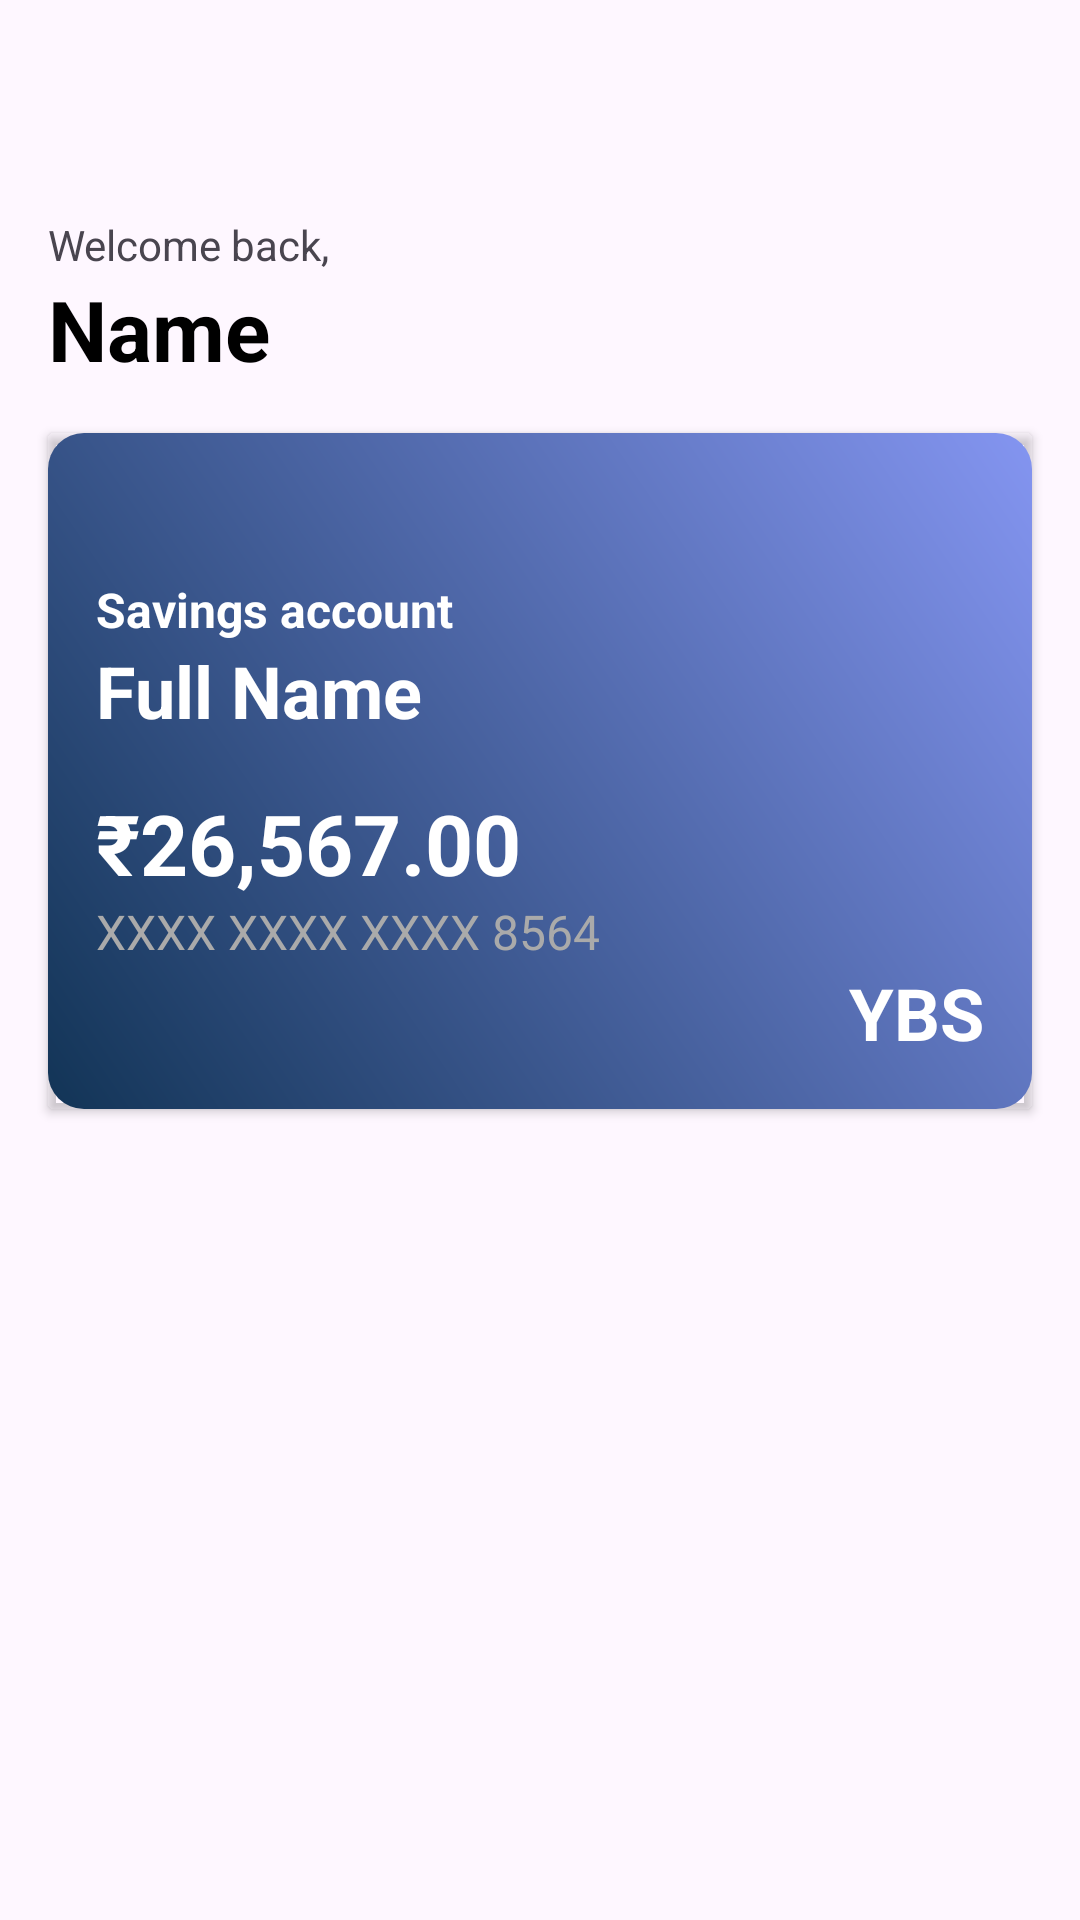

Here is an Android app screen rendered from its layout file. Give the layout XML and the strings, colors and styles it references.
<!-- AndroidManifest.xml: application theme Theme.YadavBankingServices -->
<!-- res/layout/fragment_home.xml -->
<?xml version="1.0" encoding="utf-8"?>
<androidx.constraintlayout.widget.ConstraintLayout xmlns:android="http://schemas.android.com/apk/res/android"
    xmlns:app="http://schemas.android.com/apk/res-auto"
    xmlns:tools="http://schemas.android.com/tools"
    android:layout_width="match_parent"
    android:layout_height="match_parent"
    tools:context=".ui.HomeFragment" >

    <ImageView
        android:id="@+id/imageView"
        android:layout_width="40dp"
        android:layout_height="40dp"
        android:layout_marginTop="16dp"
        android:layout_marginEnd="16dp"
        android:src="@drawable/baseline_add_home_24"
        app:layout_constraintEnd_toEndOf="parent"
        app:layout_constraintTop_toTopOf="parent" />

    <TextView
        android:id="@+id/textView3"
        android:layout_width="wrap_content"
        android:layout_height="wrap_content"
        android:layout_marginStart="16dp"
        android:layout_marginTop="16dp"
        android:text="Welcome back, "
        app:layout_constraintStart_toStartOf="parent"
        app:layout_constraintTop_toBottomOf="@+id/imageView" />

    <TextView
        android:id="@+id/tvNameFirst"
        android:layout_width="wrap_content"
        android:layout_height="wrap_content"
        android:text="Name"
        android:textStyle="bold"
        android:textColor="@color/black"
        android:textSize="28sp"
        app:layout_constraintStart_toStartOf="@+id/textView3"
        app:layout_constraintTop_toBottomOf="@+id/textView3" />

    <androidx.cardview.widget.CardView
        android:id="@+id/debit_card_view"
        android:layout_width="match_parent"
        android:layout_height="wrap_content"
        android:layout_margin="16dp"

        app:cardBackgroundColor="@android:color/transparent"
        android:elevation="8dp"
        android:padding="16dp"
        android:radius="12dp"
        app:layout_constraintEnd_toEndOf="parent"
        app:layout_constraintStart_toStartOf="parent"
        app:layout_constraintTop_toBottomOf="@+id/tvNameFirst">

        <RelativeLayout
            android:background="@drawable/card_background"
            android:layout_width="match_parent"
            android:layout_height="wrap_content">

            
            <ImageView
                android:id="@+id/bank_logo"
                android:layout_width="40dp"
                android:layout_height="40dp"
                android:layout_alignParentStart="true"
                android:layout_marginBottom="8dp"
                 />

            
            <ImageView
                android:id="@+id/qr_code"
                android:layout_width="40dp"
                android:layout_height="40dp"
                android:layout_alignParentEnd="true"
                android:layout_marginBottom="8dp"
                 />

            
            <TextView
                android:id="@+id/welcome_text"
                android:layout_width="wrap_content"
                android:layout_height="wrap_content"
                android:layout_below="@id/bank_logo"
                android:text="Savings account"
                android:layout_marginLeft="16dp"
                android:textColor="@android:color/white"
                android:textSize="16sp"
                android:textStyle="bold" />

            
            <TextView
                android:id="@+id/tvNameFull"
                android:layout_width="wrap_content"
                android:layout_height="wrap_content"
                android:layout_below="@id/welcome_text"
                android:layout_marginBottom="16dp"
                android:layout_marginLeft="16dp"
                android:text="Full Name"
                android:textColor="@android:color/white"
                android:textSize="24sp"
                android:textStyle="bold" />

            
            <TextView
                android:id="@+id/tvAccountBalance"
                android:layout_width="wrap_content"
                android:layout_height="wrap_content"
                android:layout_below="@id/tvNameFull"
                android:text="₹26,567.00"
                android:layout_marginLeft="16dp"
                android:textColor="@android:color/white"
                android:textSize="28sp"
                android:textStyle="bold" />

            
            <TextView
                android:id="@+id/tvAccountNumber"
                android:layout_width="wrap_content"
                android:layout_height="wrap_content"
                android:layout_marginLeft="16dp"
                android:layout_below="@id/tvAccountBalance"
                android:text="XXXX XXXX XXXX 8564"
                android:textColor="@android:color/darker_gray"
                android:textSize="16sp" />

            
            <TextView
                android:id="@+id/mastercard_logo"
                android:layout_width="wrap_content"
                android:layout_height="wrap_content"
                android:text="YBS"
                android:layout_marginBottom="16dp"
                android:layout_marginRight="16dp"
                android:textSize="24sp"
                android:textStyle="bold"
                android:textColor="@color/white"
                android:layout_below="@id/tvAccountNumber"
                android:layout_alignParentEnd="true"
                />

        </RelativeLayout>

    </androidx.cardview.widget.CardView>

    <androidx.cardview.widget.CardView
        android:layout_width="0dp"
        android:layout_height="wrap_content"
        android:layout_marginTop="16dp"
        app:layout_constraintEnd_toEndOf="@+id/debit_card_view"
        app:layout_constraintStart_toStartOf="@+id/debit_card_view"
        app:layout_constraintTop_toBottomOf="@+id/debit_card_view">

        <androidx.recyclerview.widget.RecyclerView
            android:id="@+id/rvQuickPayments"
            android:layout_width="match_parent"
            android:layout_height="match_parent" />
    </androidx.cardview.widget.CardView>

</androidx.constraintlayout.widget.ConstraintLayout>
<!-- resources referenced by this layout -->
<resources>
  <!-- drawable card_background (drawable) -->
  <shape xmlns:android="http://schemas.android.com/apk/res/android">
      <gradient
          android:angle="45"
          android:startColor="#123456"
          android:endColor="#8495F1"
          android:type="linear" />
      <corners android:radius="12dp" />
  </shape>
  <style name="Theme.YadavBankingServices" parent="Base.Theme.YadavBankingServices" />
  <style name="Base.Theme.YadavBankingServices" parent="Theme.Material3.DayNight.NoActionBar">
          
          
      </style>
  <!-- not gathered from this repository: default colours our renderer supplied (Android Studio template values) -->
  <color name="black">#FF000000</color>
  <color name="white">#FFFFFFFF</color>
</resources>
